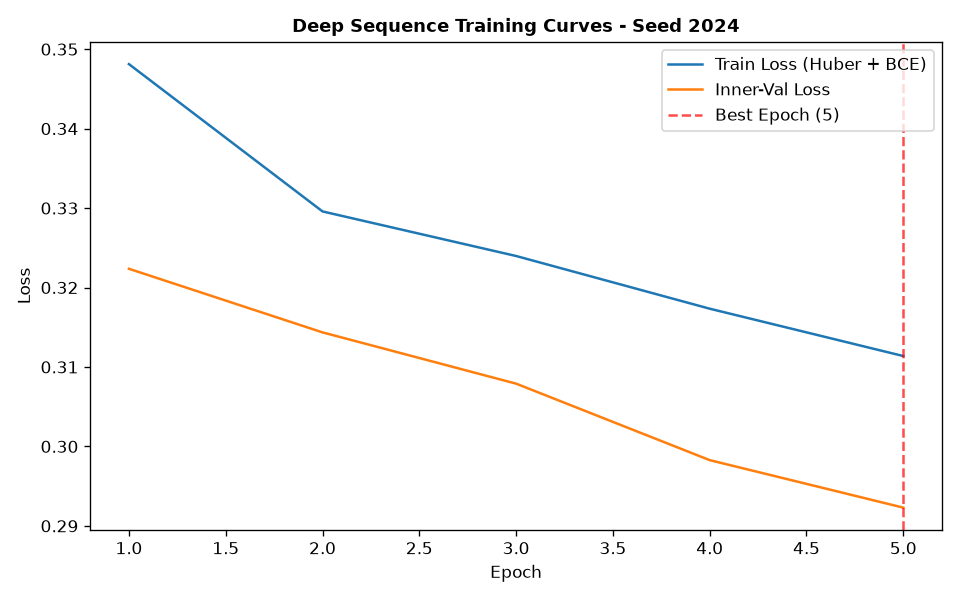

Source data for this figure (header and first rows):
epoch, train_loss, train_ret_loss, train_dir_loss, val_loss, val_ret_loss, val_dir_loss, lr
1, 0.3481, 0.002667, 0.6909, 0.3224, 0.001626, 0.6415, 0.001
2, 0.3296, 0.001685, 0.6558, 0.3144, 0.001016, 0.6267, 0.001
3, 0.324, 0.001164, 0.6456, 0.3079, 0.0006484, 0.6145, 0.001
4, 0.3173, 0.0007467, 0.6332, 0.2983, 0.0003637, 0.5958, 0.001
5, 0.3114, 0.0004159, 0.6219, 0.2923, 0.0001441, 0.5843, 0.001
